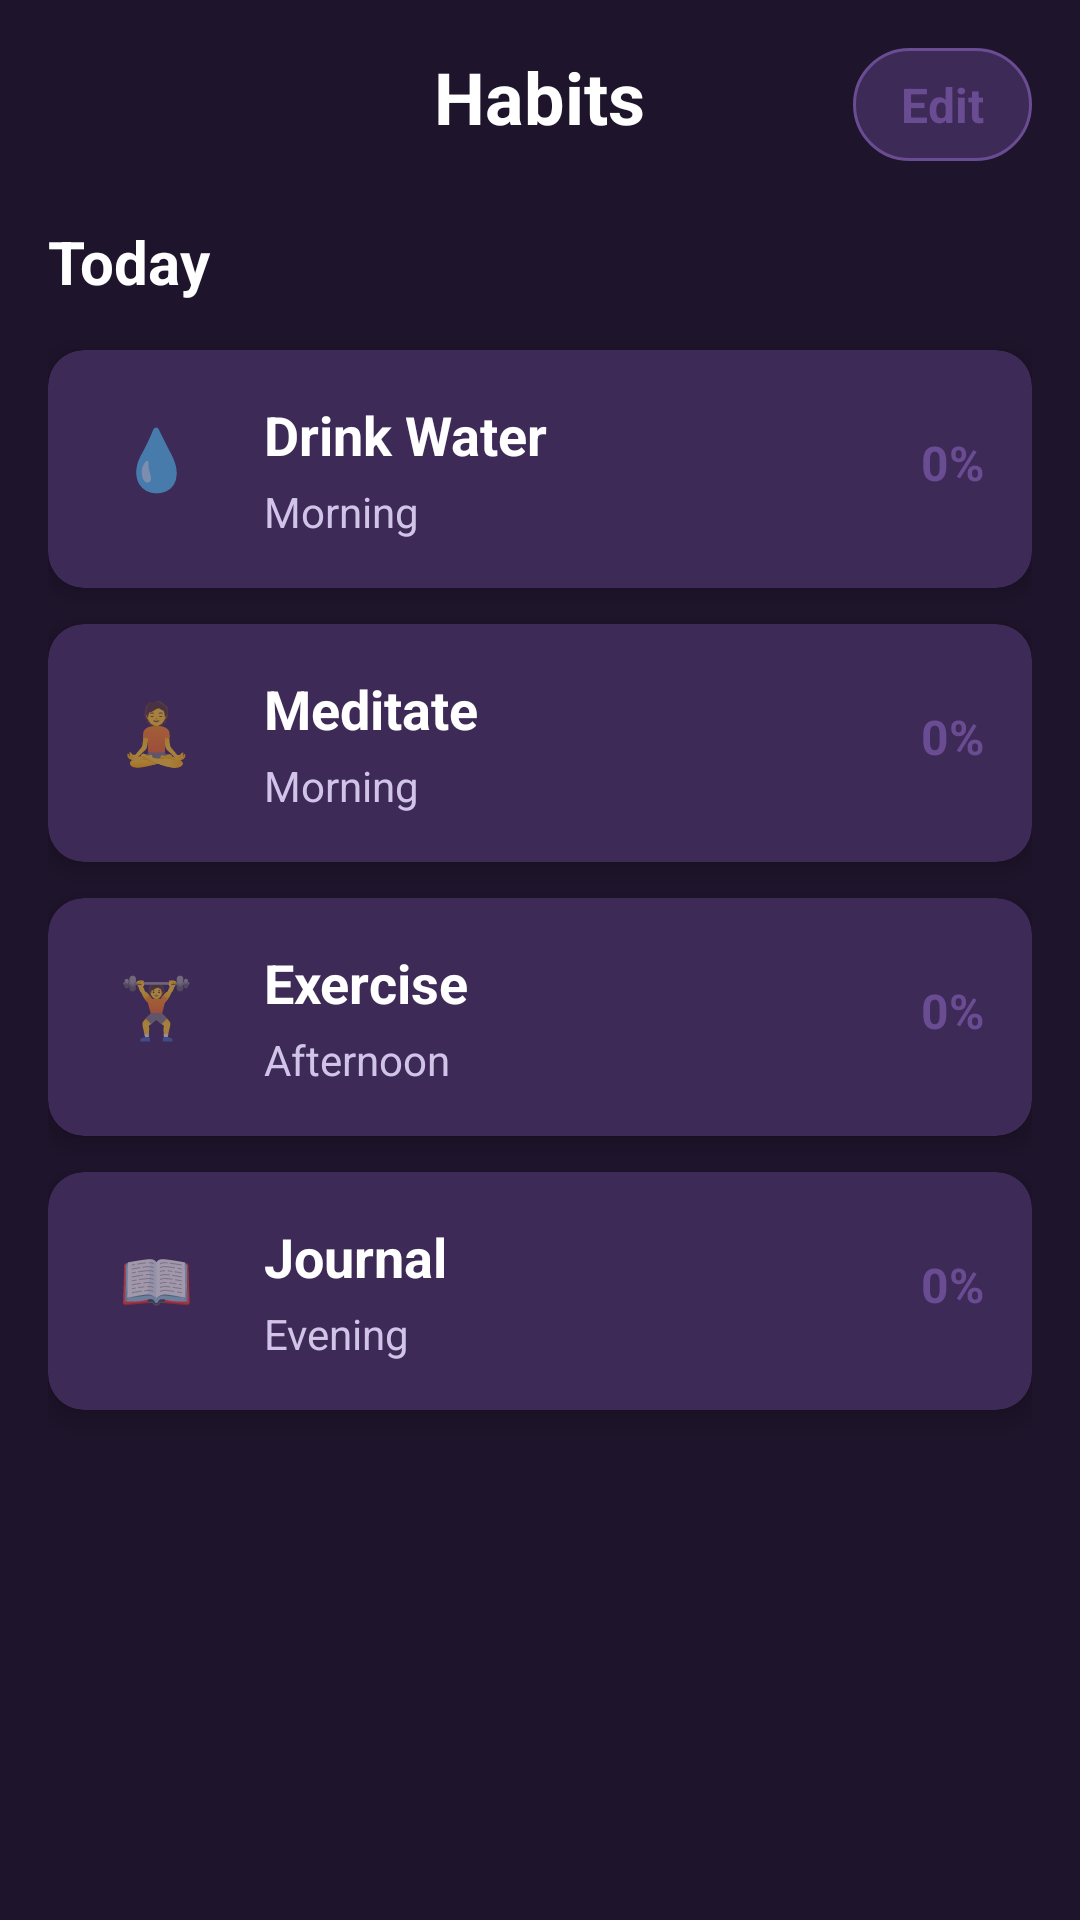

Layout XML and referenced resources for this Android screen:
<!-- AndroidManifest.xml: application theme AppTheme -->
<!-- res/layout/fragment_habits.xml -->
<?xml version="1.0" encoding="utf-8"?>
<LinearLayout xmlns:android="http://schemas.android.com/apk/res/android"
    xmlns:app="http://schemas.android.com/apk/res-auto"
    android:layout_width="match_parent"
    android:layout_height="match_parent"
    android:orientation="vertical"
    android:background="@color/background"
    android:padding="16dp">

    
    <RelativeLayout
        android:layout_width="match_parent"
        android:layout_height="wrap_content"
        android:paddingBottom="20dp">

        
        <TextView
            android:layout_width="wrap_content"
            android:layout_height="wrap_content"
            android:text="@string/habits_title"
            android:textColor="@color/textPrimary"
            android:textSize="24sp"
            android:textStyle="bold"
            android:layout_centerHorizontal="true" />

        
        <TextView
            android:id="@+id/btnEditHabits"
            android:layout_width="wrap_content"
            android:layout_height="wrap_content"
            android:text="@string/edit"
            android:textColor="@color/purpleLight"
            android:textSize="16sp"
            android:textStyle="bold"
            android:paddingVertical="8dp"
            android:paddingHorizontal="16dp"
            android:background="@drawable/edit_button_background"
            android:clickable="true"
            android:focusable="true"
            android:layout_alignParentEnd="true" />

    </RelativeLayout>

    
    <TextView
        android:layout_width="match_parent"
        android:layout_height="wrap_content"
        android:text="@string/today"
        android:textColor="@color/textPrimary"
        android:textSize="20sp"
        android:textStyle="bold"
        android:paddingBottom="16dp" />

    
    <androidx.cardview.widget.CardView
        android:id="@+id/cardWater"
        android:layout_width="match_parent"
        android:layout_height="wrap_content"
        android:layout_marginBottom="12dp"
        app:cardCornerRadius="12dp"
        app:cardBackgroundColor="@color/cardBackground"
        app:cardElevation="4dp">

        <LinearLayout
            android:layout_width="match_parent"
            android:layout_height="wrap_content"
            android:orientation="horizontal"
            android:padding="16dp">

            
            <TextView
                android:layout_width="40dp"
                android:layout_height="40dp"
                android:text="💧"
                android:textSize="20sp"
                android:gravity="center" />

            
            <LinearLayout
                android:layout_width="0dp"
                android:layout_height="wrap_content"
                android:layout_weight="1"
                android:orientation="vertical"
                android:paddingStart="16dp">

                <TextView
                    android:layout_width="wrap_content"
                    android:layout_height="wrap_content"
                    android:text="@string/drink_water"
                    android:textColor="@color/textPrimary"
                    android:textSize="18sp"
                    android:textStyle="bold" />

                <TextView
                    android:layout_width="wrap_content"
                    android:layout_height="wrap_content"
                    android:text="@string/time_morning"
                    android:textColor="@color/textSecondary"
                    android:textSize="14sp"
                    android:paddingTop="4dp" />
            </LinearLayout>

            
            <TextView
                android:id="@+id/tvWaterPercent"
                android:layout_width="wrap_content"
                android:layout_height="wrap_content"
                android:text="0%"
                android:textColor="@color/purpleLight"
                android:textSize="16sp"
                android:textStyle="bold"
                android:gravity="center" />

        </LinearLayout>

    </androidx.cardview.widget.CardView>

    
    <androidx.cardview.widget.CardView
        android:id="@+id/cardMeditate"
        android:layout_width="match_parent"
        android:layout_height="wrap_content"
        android:layout_marginBottom="12dp"
        app:cardCornerRadius="12dp"
        app:cardBackgroundColor="@color/cardBackground"
        app:cardElevation="4dp">

        <LinearLayout
            android:layout_width="match_parent"
            android:layout_height="wrap_content"
            android:orientation="horizontal"
            android:padding="16dp">

            
            <TextView
                android:layout_width="40dp"
                android:layout_height="40dp"
                android:text="🧘"
                android:textSize="20sp"
                android:gravity="center" />

            
            <LinearLayout
                android:layout_width="0dp"
                android:layout_height="wrap_content"
                android:layout_weight="1"
                android:orientation="vertical"
                android:paddingStart="16dp">

                <TextView
                    android:layout_width="wrap_content"
                    android:layout_height="wrap_content"
                    android:text="@string/meditate"
                    android:textColor="@color/textPrimary"
                    android:textSize="18sp"
                    android:textStyle="bold" />

                <TextView
                    android:layout_width="wrap_content"
                    android:layout_height="wrap_content"
                    android:text="@string/time_morning"
                    android:textColor="@color/textSecondary"
                    android:textSize="14sp"
                    android:paddingTop="4dp" />
            </LinearLayout>

            
            <TextView
                android:id="@+id/tvMeditatePercent"
                android:layout_width="wrap_content"
                android:layout_height="wrap_content"
                android:text="0%"
                android:textColor="@color/purpleLight"
                android:textSize="16sp"
                android:textStyle="bold"
                android:gravity="center" />

        </LinearLayout>

    </androidx.cardview.widget.CardView>

    
    <androidx.cardview.widget.CardView
        android:id="@+id/cardExercise"
        android:layout_width="match_parent"
        android:layout_height="wrap_content"
        android:layout_marginBottom="12dp"
        app:cardCornerRadius="12dp"
        app:cardBackgroundColor="@color/cardBackground"
        app:cardElevation="4dp">

        <LinearLayout
            android:layout_width="match_parent"
            android:layout_height="wrap_content"
            android:orientation="horizontal"
            android:padding="16dp">

            
            <TextView
                android:layout_width="40dp"
                android:layout_height="40dp"
                android:text="🏋️"
                android:textSize="20sp"
                android:gravity="center" />

            
            <LinearLayout
                android:layout_width="0dp"
                android:layout_height="wrap_content"
                android:layout_weight="1"
                android:orientation="vertical"
                android:paddingStart="16dp">

                <TextView
                    android:layout_width="wrap_content"
                    android:layout_height="wrap_content"
                    android:text="@string/exercise"
                    android:textColor="@color/textPrimary"
                    android:textSize="18sp"
                    android:textStyle="bold" />

                <TextView
                    android:layout_width="wrap_content"
                    android:layout_height="wrap_content"
                    android:text="@string/time_afternoon"
                    android:textColor="@color/textSecondary"
                    android:textSize="14sp"
                    android:paddingTop="4dp" />
            </LinearLayout>

            
            <TextView
                android:id="@+id/tvExercisePercent"
                android:layout_width="wrap_content"
                android:layout_height="wrap_content"
                android:text="0%"
                android:textColor="@color/purpleLight"
                android:textSize="16sp"
                android:textStyle="bold"
                android:gravity="center" />

        </LinearLayout>

    </androidx.cardview.widget.CardView>

    
    <androidx.cardview.widget.CardView
        android:id="@+id/cardJournal"
        android:layout_width="match_parent"
        android:layout_height="wrap_content"
        android:layout_marginBottom="12dp"
        app:cardCornerRadius="12dp"
        app:cardBackgroundColor="@color/cardBackground"
        app:cardElevation="4dp">

        <LinearLayout
            android:layout_width="match_parent"
            android:layout_height="wrap_content"
            android:orientation="horizontal"
            android:padding="16dp">

            
            <TextView
                android:layout_width="40dp"
                android:layout_height="40dp"
                android:text="📖"
                android:textSize="20sp"
                android:gravity="center" />

            
            <LinearLayout
                android:layout_width="0dp"
                android:layout_height="wrap_content"
                android:layout_weight="1"
                android:orientation="vertical"
                android:paddingStart="16dp">

                <TextView
                    android:layout_width="wrap_content"
                    android:layout_height="wrap_content"
                    android:text="@string/journal"
                    android:textColor="@color/textPrimary"
                    android:textSize="18sp"
                    android:textStyle="bold" />

                <TextView
                    android:layout_width="wrap_content"
                    android:layout_height="wrap_content"
                    android:text="@string/time_evening"
                    android:textColor="@color/textSecondary"
                    android:textSize="14sp"
                    android:paddingTop="4dp" />
            </LinearLayout>

            
            <TextView
                android:id="@+id/tvJournalPercent"
                android:layout_width="wrap_content"
                android:layout_height="wrap_content"
                android:text="0%"
                android:textColor="@color/purpleLight"
                android:textSize="16sp"
                android:textStyle="bold"
                android:gravity="center" />

        </LinearLayout>

    </androidx.cardview.widget.CardView>

    
    <ScrollView
        android:layout_width="match_parent"
        android:layout_height="0dp"
        android:layout_weight="1">

        <LinearLayout
            android:id="@+id/habitsContainer"
            android:layout_width="match_parent"
            android:layout_height="wrap_content"
            android:orientation="vertical" />

    </ScrollView>

</LinearLayout>
<!-- resources referenced by this layout -->
<resources>
  <color name="background">#1E142B</color>
  <color name="cardBackground">#3E2A57</color>
  <color name="purpleLight">#6A4C93</color>
  <color name="textPrimary">#FFFFFF</color>
  <color name="textSecondary">#D1C4E9</color>
  <!-- drawable edit_button_background (drawable) -->
  <?xml version="1.0" encoding="utf-8"?>
  <shape xmlns:android="http://schemas.android.com/apk/res/android">
      <solid android:color="@color/cardBackground" />
      <stroke android:width="1dp" android:color="@color/purpleLight" />
      <corners android:radius="20dp" />
  </shape>
  <string name="drink_water">Drink Water</string>
  <string name="edit">Edit</string>
  <string name="exercise">Exercise</string>
  <string name="habits_title">Habits</string>
  <string name="journal">Journal</string>
  <string name="meditate">Meditate</string>
  <string name="time_afternoon">Afternoon</string>
  <string name="time_evening">Evening</string>
  <string name="time_morning">Morning</string>
  <string name="today">Today</string>
  <style name="AppTheme" parent="Theme.AppCompat.Light.DarkActionBar">
          <item name="colorPrimary">@color/colorPrimary</item>
          <item name="colorPrimaryDark">@color/colorPrimaryDark</item>
          <item name="colorAccent">@color/colorAccent</item>
      </style>
  <color name="colorPrimary">#2C1F3D</color>
  <color name="colorPrimaryDark">#1E142B</color>
  <color name="colorAccent">#B39DDB</color>
</resources>
